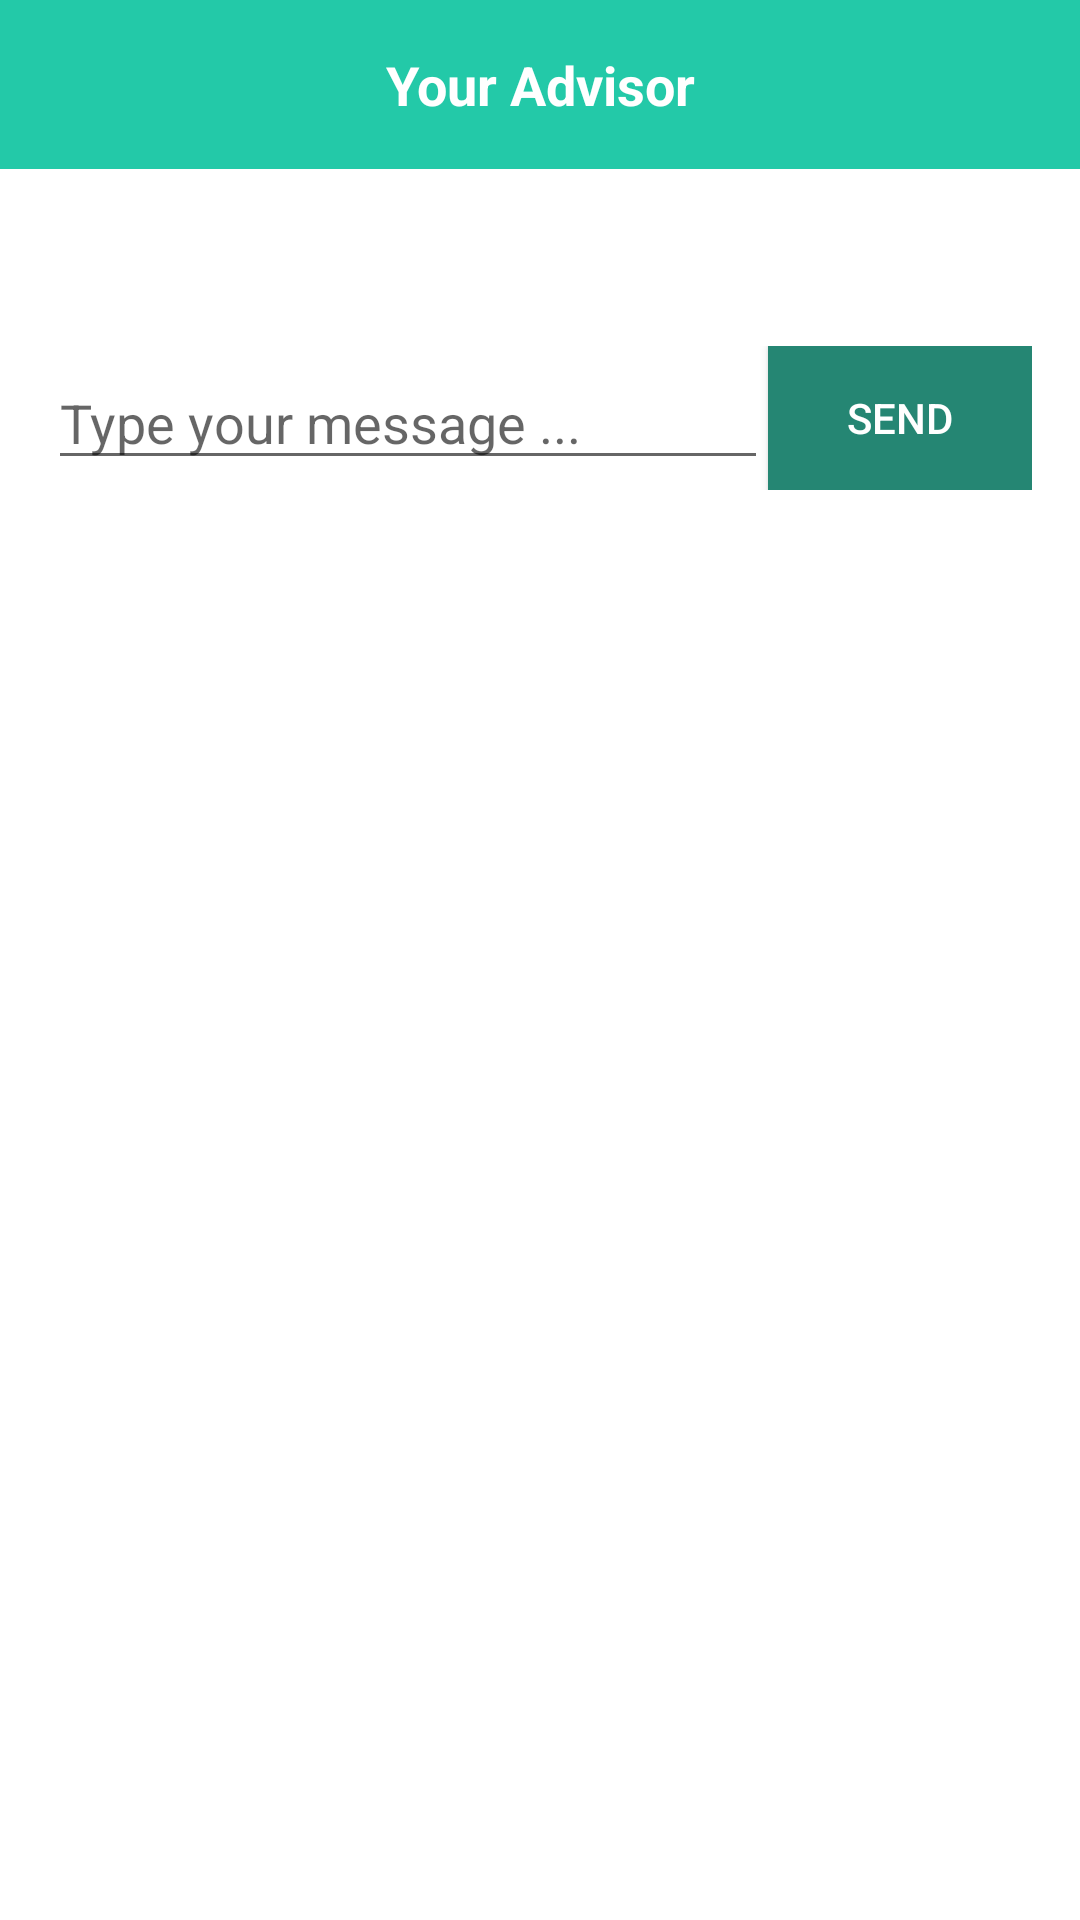

Reconstruct the res/layout file that produces this screen, plus the resources it refers to.
<!-- AndroidManifest.xml: application theme Theme.ICT4GS -->
<!-- res/layout/fragment_chat.xml -->
<?xml version="1.0" encoding="utf-8"?>
<LinearLayout xmlns:android="http://schemas.android.com/apk/res/android"
    xmlns:app="http://schemas.android.com/apk/res-auto"
    android:orientation="vertical"
    android:layout_width="match_parent"
    android:layout_height="match_parent">

    
    <TextView
        android:id="@+id/chatTitle"
        android:layout_width="match_parent"
        android:layout_height="wrap_content"
        android:background="#23C9A8"
        android:textColor="@android:color/white"
        android:padding="16dp"
        android:text="@string/advisor"
        android:textSize="18sp"
        android:textStyle="bold"
        android:gravity="center"/>

    
    <androidx.core.widget.NestedScrollView
        android:id="@+id/scrollView"
        android:layout_width="match_parent"
        android:layout_height="0dp"
        android:layout_weight="1"
        android:fillViewport="true">

        <LinearLayout
            android:orientation="vertical"
            android:layout_width="match_parent"
            android:layout_height="wrap_content"
            android:padding="16dp">

            <TextView
                android:id="@+id/chatHistory"
                android:layout_width="match_parent"
                android:layout_height="wrap_content"
                android:textAppearance="?android:attr/textAppearanceSmall"
                android:padding="8dp" />

            <LinearLayout
                android:orientation="horizontal"
                android:layout_width="match_parent"
                android:layout_height="wrap_content"
                android:gravity="center_vertical"
                android:layout_marginTop="8dp">

                <EditText
                    android:id="@+id/userInput"
                    android:hint="@string/type_your_message"
                    android:layout_width="0dp"
                    android:layout_weight="1"
                    android:layout_height="wrap_content"
                    android:imeOptions="actionSend"
                    android:singleLine="true"
                    android:maxLines="1"
                    android:inputType="text" />

                <Button
                    android:id="@+id/sendButton"
                    android:text="@string/send"
                    android:layout_width="wrap_content"
                    android:layout_height="wrap_content"
                    android:background="#23C9A8"
                    android:textColor="@android:color/white"
                    android:padding="8dp"
                    app:backgroundTint="#258673"/>
            </LinearLayout>
        </LinearLayout>
    </androidx.core.widget.NestedScrollView>
</LinearLayout>
<!-- resources referenced by this layout -->
<resources>
  <string name="advisor">Your Advisor</string>
  <string name="send">Send</string>
  <string name="type_your_message">Type your message ...</string>
  <style name="Theme.ICT4GS" parent="Theme.MaterialComponents.DayNight.DarkActionBar">
          
          <item name="colorPrimary">@color/purple_500</item>
          <item name="colorPrimaryVariant">@color/purple_700</item>
          <item name="colorOnPrimary">@color/white</item>
          
          <item name="colorSecondary">@color/teal_200</item>
          <item name="colorSecondaryVariant">@color/teal_700</item>
          <item name="colorOnSecondary">@color/black</item>
          
          <item name="android:statusBarColor">?attr/colorPrimaryVariant</item>
          
      </style>
  <!-- not gathered from this repository: default colours our renderer supplied (Android Studio template values) -->
  <color name="purple_500">#FF6200EE</color>
  <color name="purple_700">#FF3700B3</color>
  <color name="teal_200">#FF03DAC5</color>
  <color name="teal_700">#FF018786</color>
  <color name="black">#FF000000</color>
  <color name="white">#FFFFFFFF</color>
</resources>
